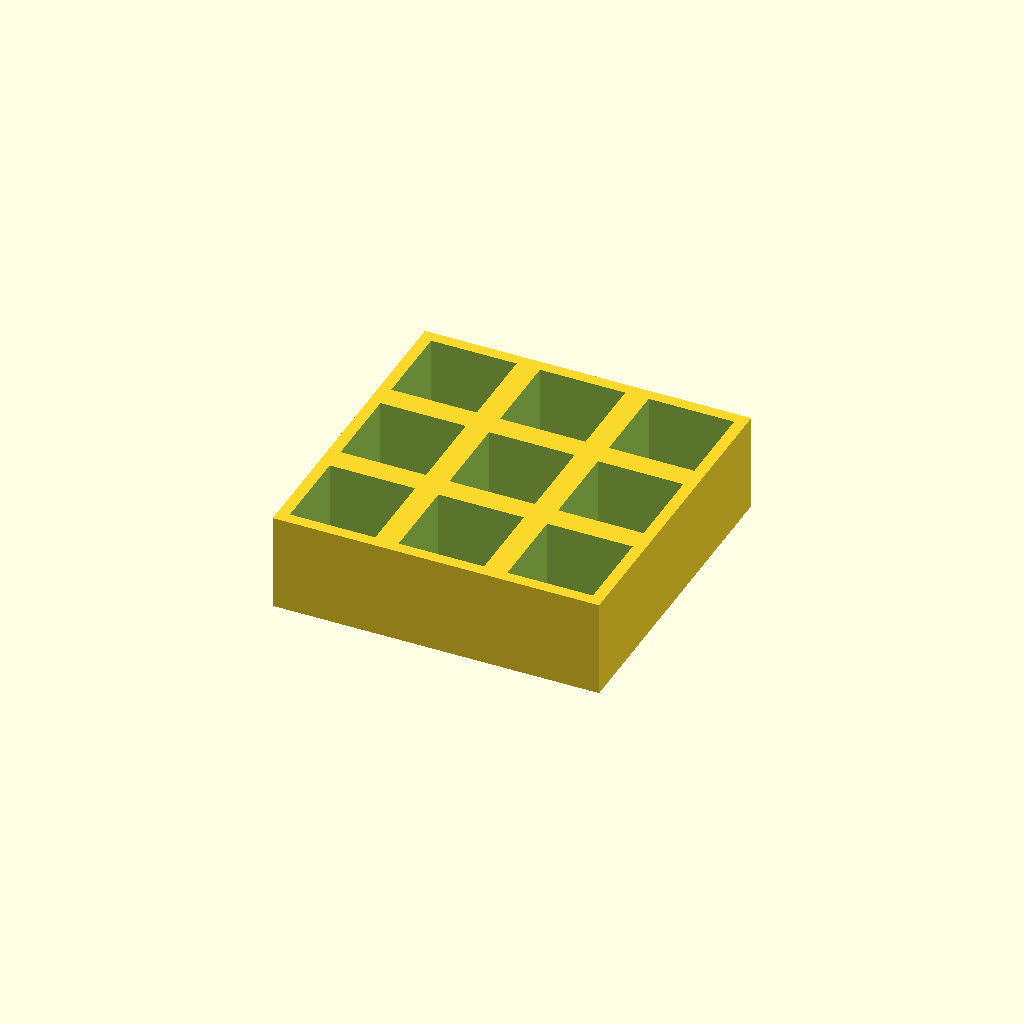
Cell 1: the model at its default parameters.
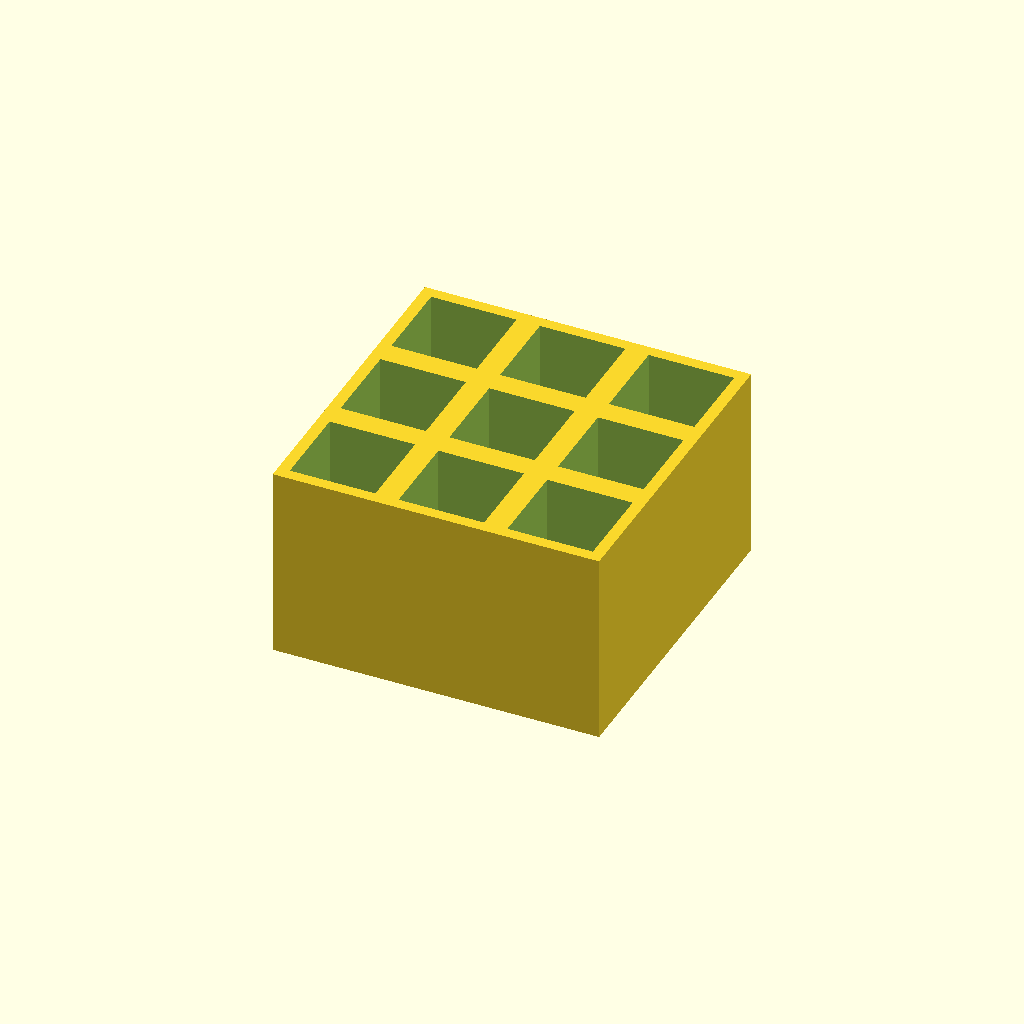
Cell 2 — thickness set to 50, the other parameters unchanged.
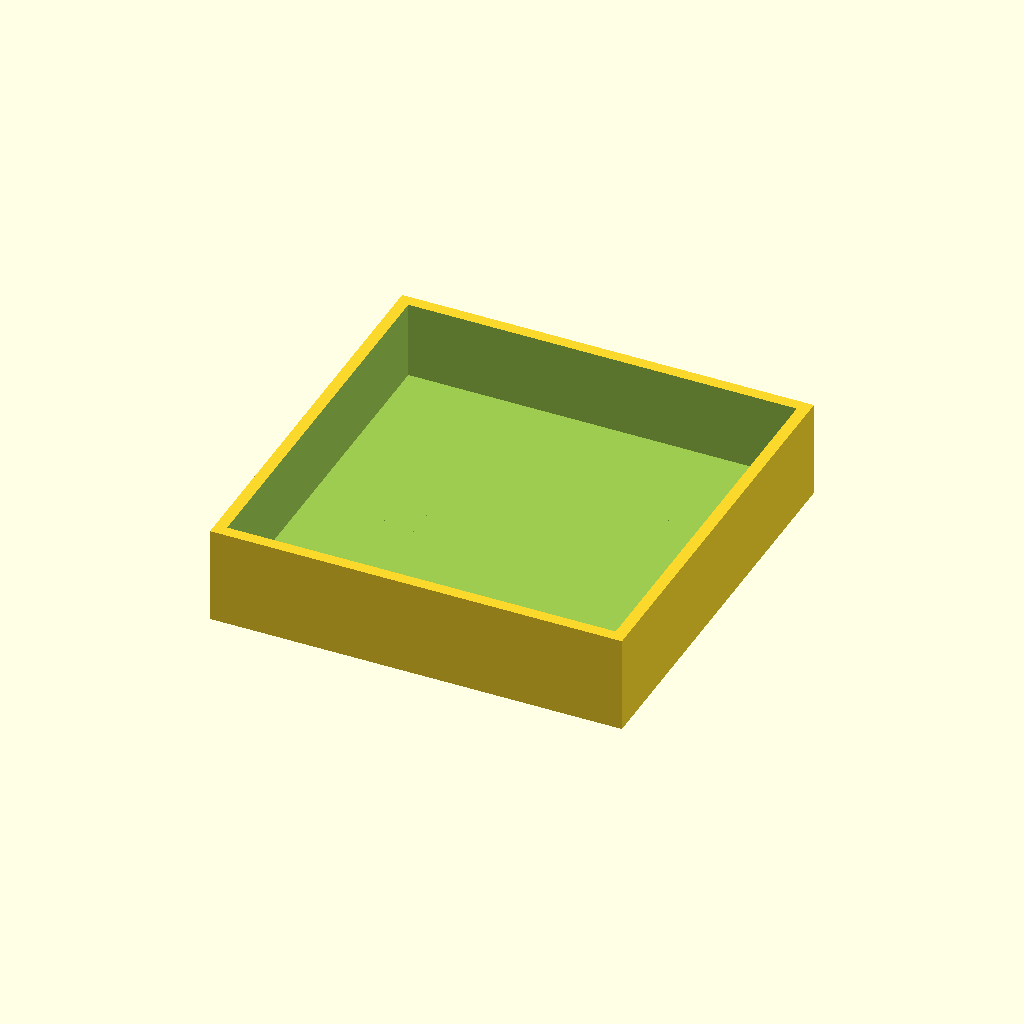
Cell 3: pocket = 44 (everything else at default).
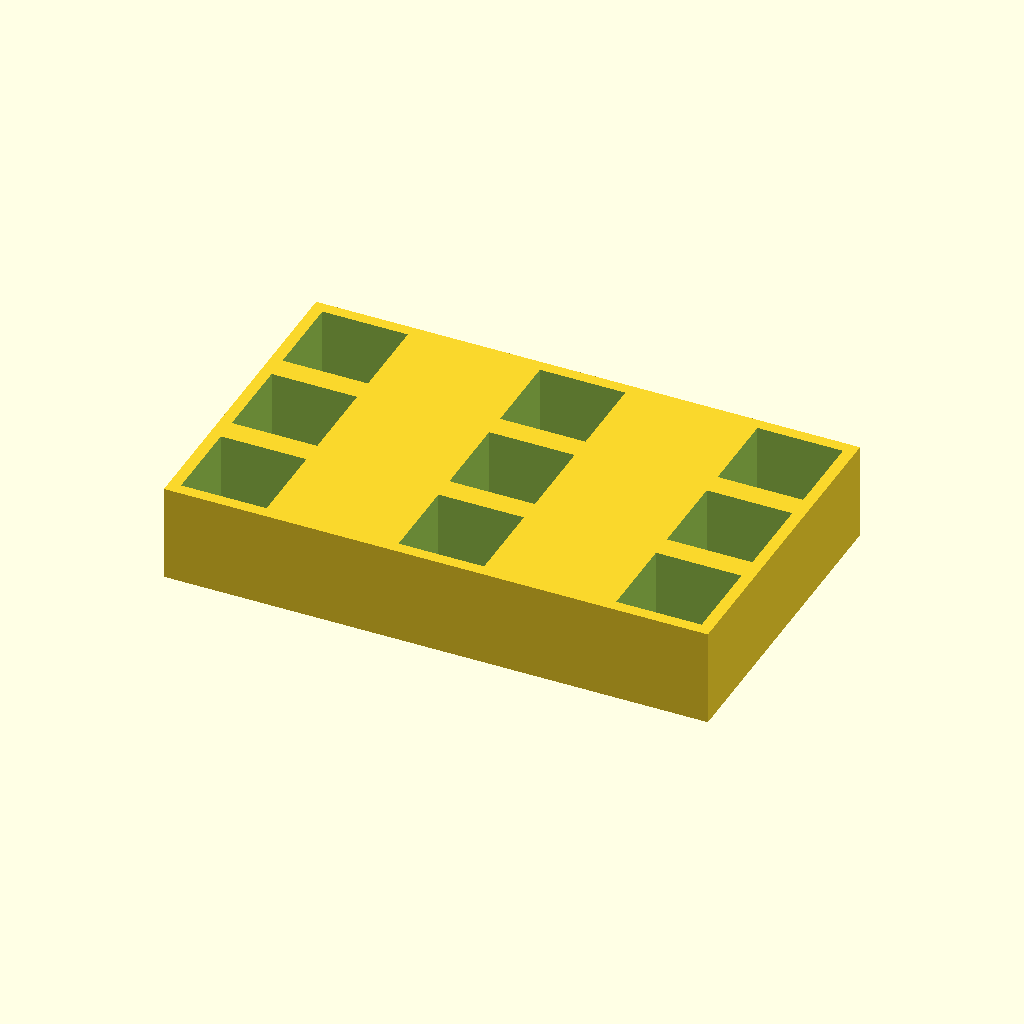
Cell 4: the same model with pitch_x = 56.
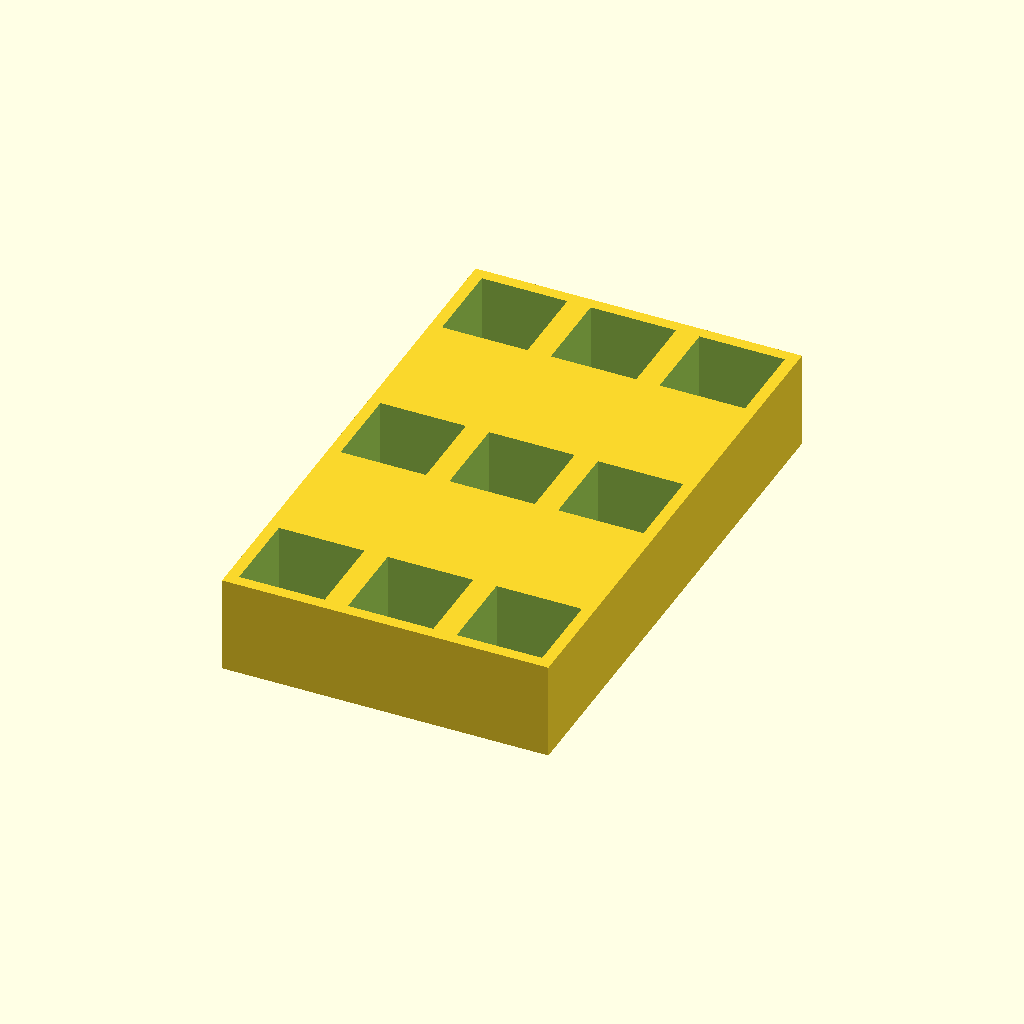
Cell 5: pitch_y = 56 (everything else at default).
All cells are drawn from one camera (rotation 55°, 0°, 25°, orthographic, colour scheme Cornfield), so only the parameter changes between them.
The OpenSCAD source (optional_data/data/place1/pocketplates/part_0217.scad):
$fn = 32;

// ----------------------------------------------------------------------
// Pocket plate 84 x 84 x 25
// 3 x 3 pockets 22 mm square, 20 mm deep
// ----------------------------------------------------------------------

// --- parameters (mm) ---
thickness = 25;  // plate thickness
floor_t = 5;     // material left under each pocket
pocket = 22;     // pocket side length
pitch_x = 28;    // pocket pitch along X
pitch_y = 28;    // pocket pitch along Y
cols = 3;        // pockets per row
rows = 3;        // rows of pockets

// --- derived feature positions (mm) ---
depth = thickness - floor_t;        // = 20   pocket depth, down to the floor
span_x = (cols - 1) * pitch_x;      // = 56   distance between outer pockets
span_y = (rows - 1) * pitch_y;      // = 56   distance between outer pocket rows
origin_x = -span_x / 2;             // = -28   X of the first pocket
origin_y = -span_y / 2;             // = -28   Y of the first pocket
plate = [span_x + pocket + 6, span_y + pocket + 6, thickness];  // = [84, 84, 25]   overall size: pockets plus 3 mm of wall on each side
feature_centers = [
  [origin_x + 0 * pitch_x, origin_y + 0 * pitch_y],
  [origin_x + 1 * pitch_x, origin_y + 0 * pitch_y],
  [origin_x + 2 * pitch_x, origin_y + 0 * pitch_y],
  [origin_x + 0 * pitch_x, origin_y + 1 * pitch_y],
  [origin_x + 1 * pitch_x, origin_y + 1 * pitch_y],
  [origin_x + 2 * pitch_x, origin_y + 1 * pitch_y],
  [origin_x + 0 * pitch_x, origin_y + 2 * pitch_y],
  [origin_x + 1 * pitch_x, origin_y + 2 * pitch_y],
  [origin_x + 2 * pitch_x, origin_y + 2 * pitch_y]
];   // pocket centres, used verbatim by the cutter loop

// plate outline, then one pocket per centre in feature_centers
difference() {
  cube(plate, center = true);
  for (centre = feature_centers)
    translate([centre[0] - pocket / 2, centre[1] - pocket / 2, plate[2] / 2 - depth])
      cube([pocket, pocket, depth + 1]);  // centred on the declared pocket centre
}
Customizer parameters (derived from the source; name, type, default, range or options):
thickness: number, default 25
floor_t: number, default 5
pocket: number, default 22
pitch_x: number, default 28
pitch_y: number, default 28
cols: number, default 3
rows: number, default 3
